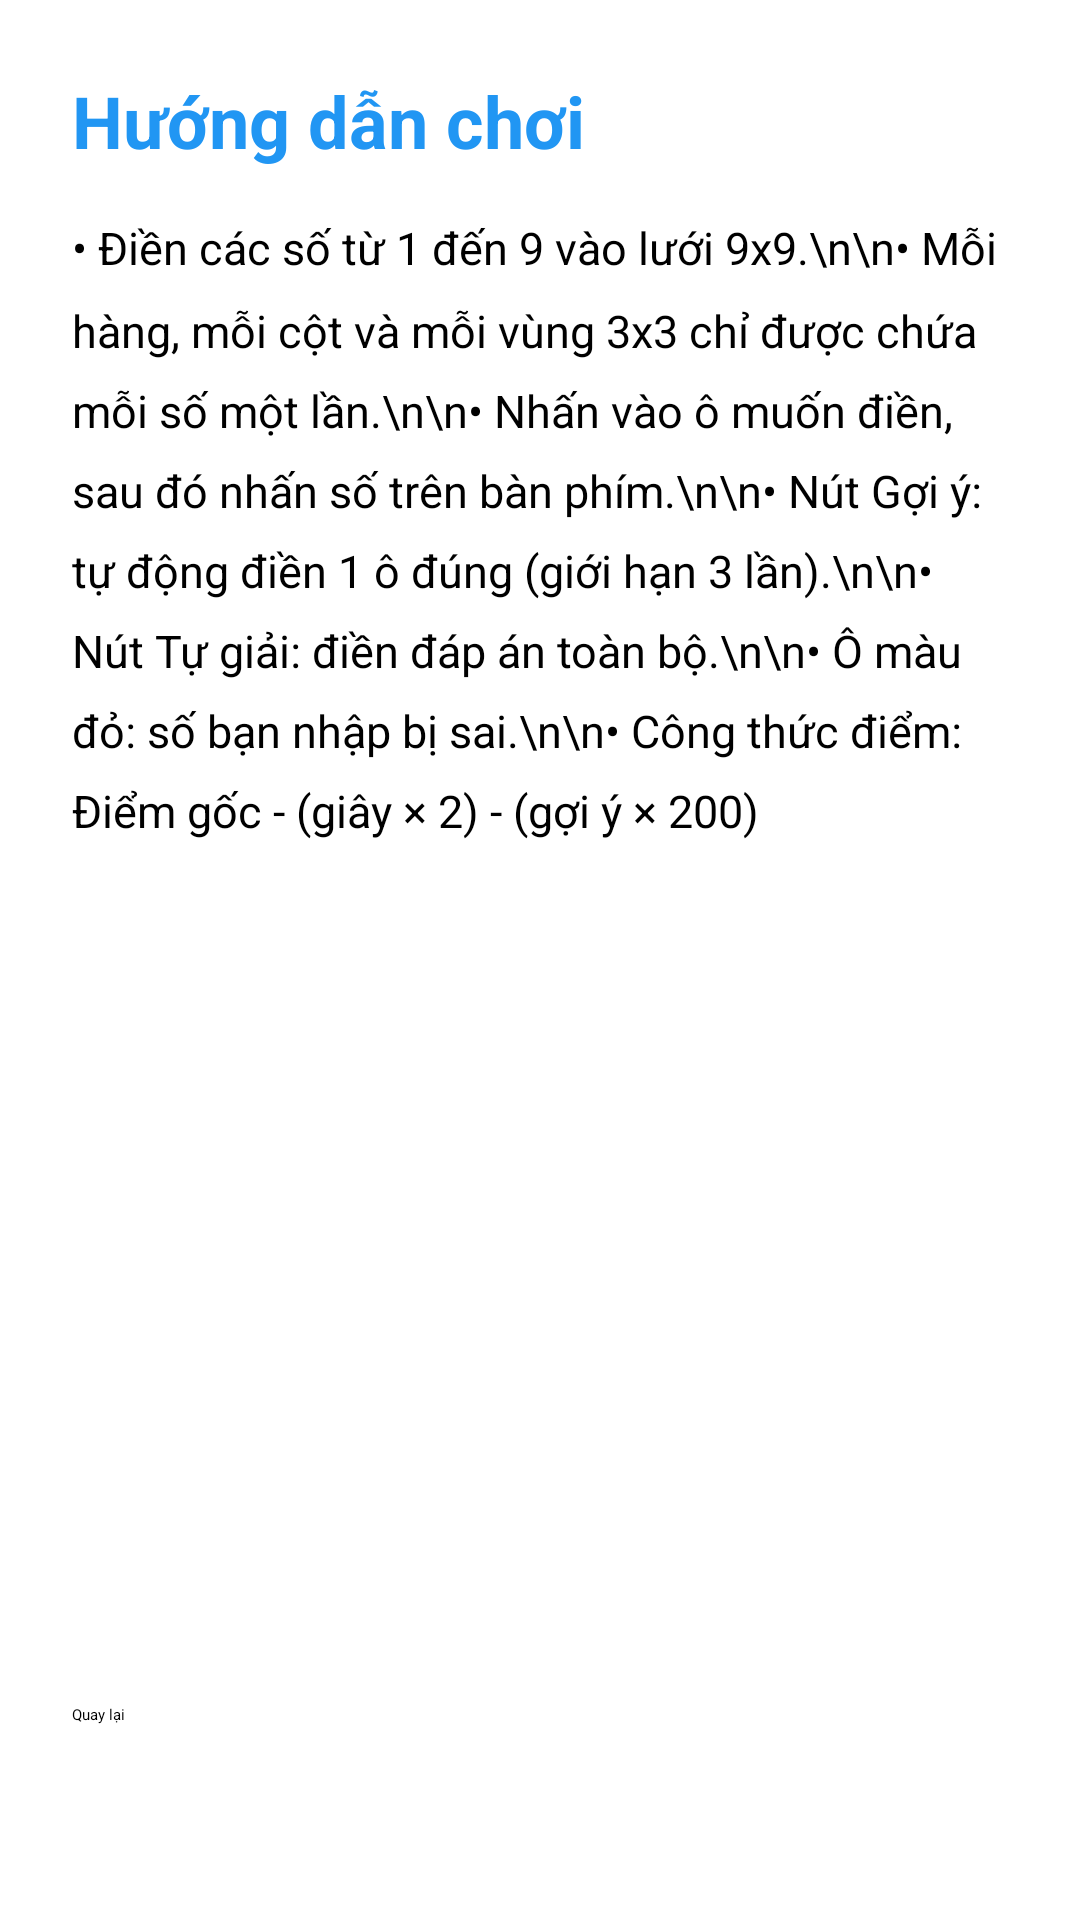

This screen was rendered from an Android layout file. Write that file and the resources it references.
<!-- AndroidManifest.xml: application theme Theme.SudokuApp -->
<!-- res/layout/fragment_guide.xml -->
<?xml version="1.0" encoding="utf-8"?>
<LinearLayout xmlns:android="http://schemas.android.com/apk/res/android"
    android:layout_width="match_parent"
    android:layout_height="match_parent"
    android:orientation="vertical"
    android:padding="24dp">

    <TextView
        android:layout_width="wrap_content"
        android:layout_height="wrap_content"
        android:text="Hướng dẫn chơi"
        android:textSize="24sp"
        android:textStyle="bold"
        android:textColor="@color/colorPrimary"
        android:layout_marginBottom="16dp"/>

    <ScrollView
        android:layout_width="match_parent"
        android:layout_height="0dp"
        android:layout_weight="1">
        <TextView
            android:id="@+id/tv_guide_content"
            android:layout_width="match_parent"
            android:layout_height="wrap_content"
            android:textSize="15sp"
            android:lineSpacingMultiplier="1.5"
            android:text="• Điền các số từ 1 đến 9 vào lưới 9x9.\n\n• Mỗi hàng, mỗi cột và mỗi vùng 3x3 chỉ được chứa mỗi số một lần.\n\n• Nhấn vào ô muốn điền, sau đó nhấn số trên bàn phím.\n\n• Nút Gợi ý: tự động điền 1 ô đúng (giới hạn 3 lần).\n\n• Nút Tự giải: điền đáp án toàn bộ.\n\n• Ô màu đỏ: số bạn nhập bị sai.\n\n• Công thức điểm: Điểm gốc - (giây × 2) - (gợi ý × 200)"/>
    </ScrollView>

    <Button
        android:id="@+id/btn_back"
        android:layout_width="match_parent"
        android:layout_height="48dp"
        android:text="Quay lại"
        android:backgroundTint="@color/colorPrimary"
        android:layout_marginTop="16dp"/>
</LinearLayout>
<!-- resources referenced by this layout -->
<resources>
  <color name="colorPrimary">#2196F3</color>
</resources>
